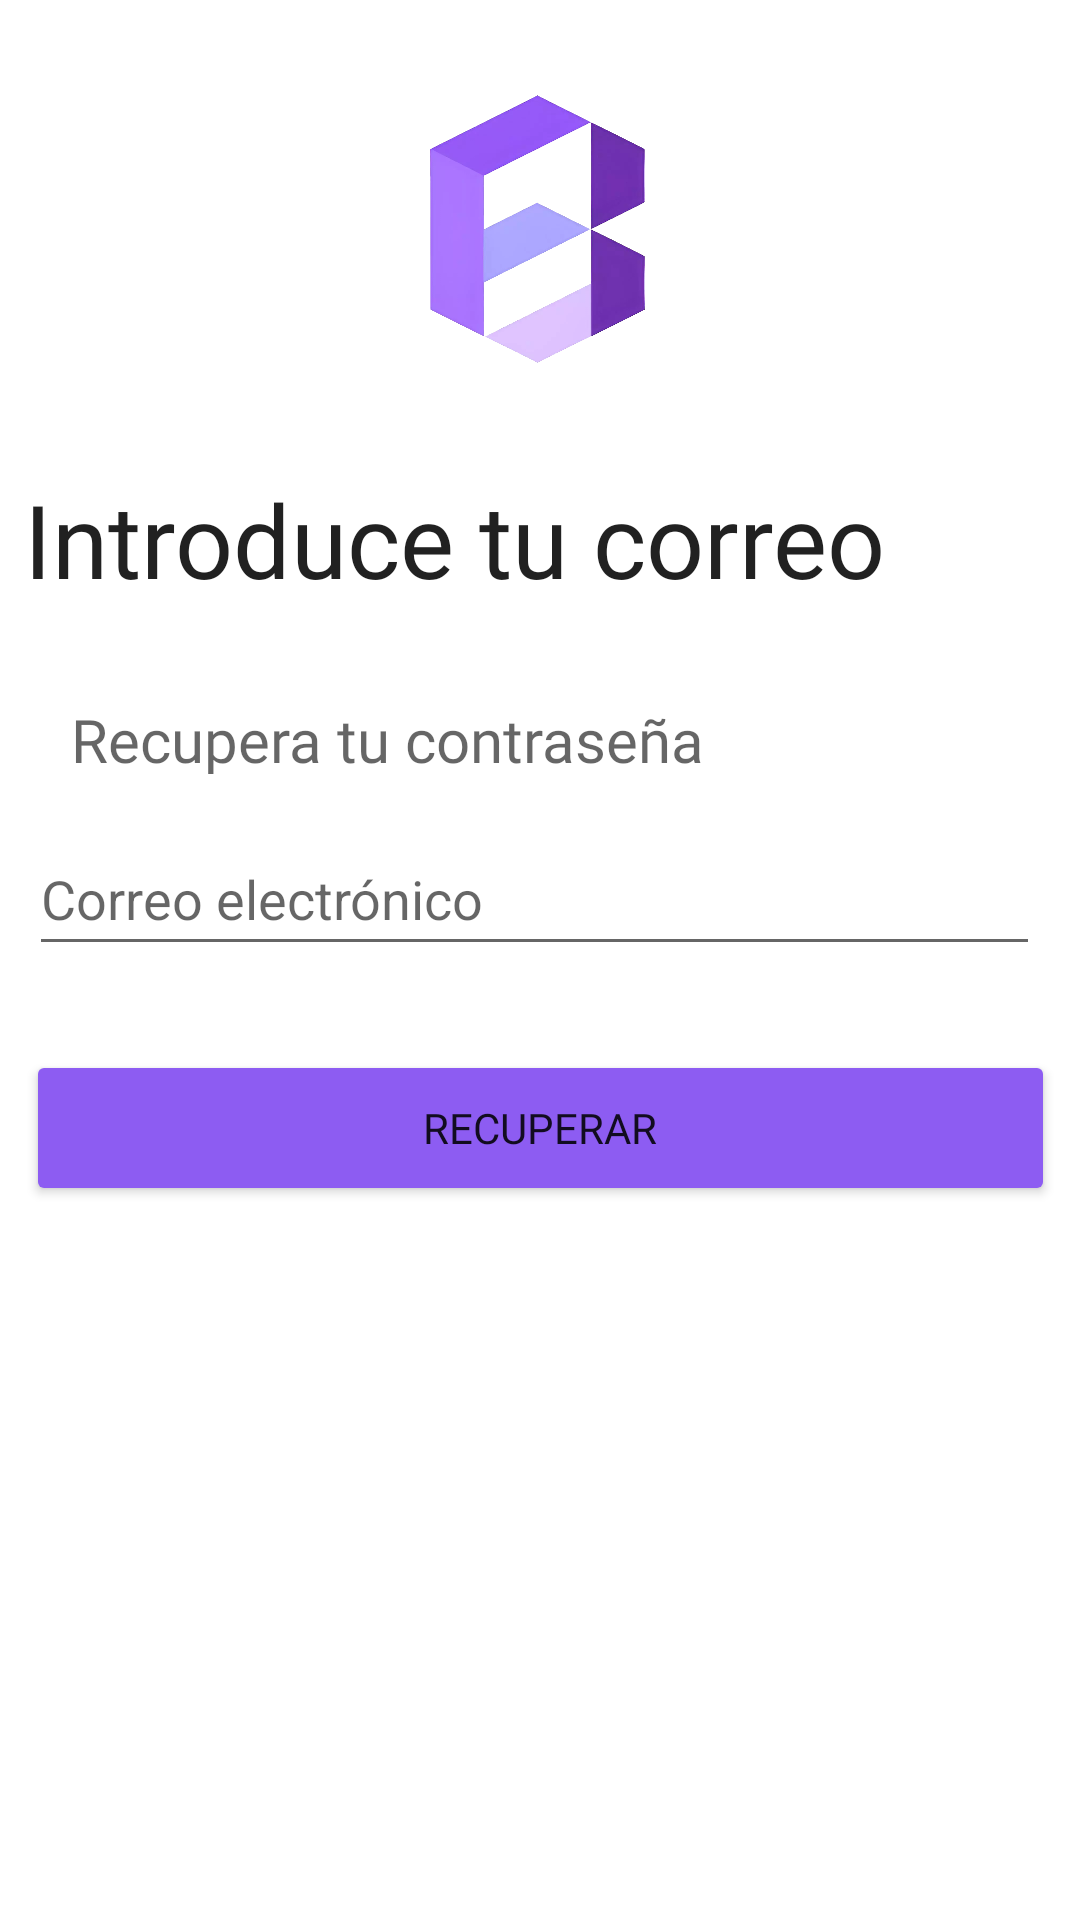

Write the Android layout XML for this screen, with the resource values it uses.
<!-- AndroidManifest.xml: application theme Theme.CodeByte -->
<!-- res/layout/forgot_password_layout.xml -->
<?xml version="1.0" encoding="utf-8"?>
<androidx.constraintlayout.widget.ConstraintLayout xmlns:android="http://schemas.android.com/apk/res/android"
    xmlns:app="http://schemas.android.com/apk/res-auto"
    xmlns:tools="http://schemas.android.com/tools"
    android:layout_width="match_parent"
    android:layout_height="match_parent"
    tools:context=".view.forgotPassword.ForgotPasswordActivity">

    <TextView
        android:id="@+id/MailText_ForgotPasswordLayout_textView"
        android:layout_width="342dp"
        android:layout_height="60dp"
        android:layout_marginTop="20dp"
        android:fontFamily="@font/quicksand_medium"
        android:text="@string/introduce_correo"
        android:textAppearance="@style/TextAppearance.AppCompat.Body2"
        android:textSize="34sp"
        app:layout_constraintEnd_toEndOf="parent"
        app:layout_constraintHorizontal_bias="0.449"
        app:layout_constraintStart_toStartOf="parent"
        app:layout_constraintTop_toBottomOf="@+id/Logo_ForgotPasswordLayout_textView"
        tools:ignore="TextSizeCheck" />

    <TextView
        android:id="@+id/ForgottenPassword_ForgotPasswordLayout_textView"
        android:layout_width="241dp"
        android:layout_height="25dp"
        android:layout_marginTop="16dp"
        android:fontFamily="@font/quicksand_bold"
        android:text="@string/recupera_pwd"
        android:textAppearance="@style/TextAppearance.AppCompat.Display1"
        android:textSize="20sp"
        app:layout_constraintEnd_toEndOf="parent"
        app:layout_constraintHorizontal_bias="0.2"
        app:layout_constraintStart_toStartOf="parent"
        app:layout_constraintTop_toBottomOf="@+id/MailText_ForgotPasswordLayout_textView"
        tools:ignore="TextSizeCheck" />

    <ImageView
        android:id="@+id/Logo_ForgotPasswordLayout_textView"
        android:layout_width="102dp"
        android:layout_height="121dp"
        android:layout_marginTop="16dp"
        android:contentDescription="@string/app_name"
        app:layout_constraintEnd_toEndOf="parent"
        app:layout_constraintHorizontal_bias="0.498"
        app:layout_constraintStart_toStartOf="parent"
        app:layout_constraintTop_toTopOf="parent"
        app:srcCompat="@drawable/ic_launcher"
        tools:ignore="ContentDescription,ImageContrastCheck" />

    <EditText
        android:id="@+id/RecuperarContraseña_ForgotPasswordLayout_editText"
        android:layout_width="337dp"
        android:layout_height="48dp"
        android:layout_marginTop="16dp"
        android:ems="10"
        android:hint="@string/email"
        android:inputType="textEmailAddress"
        app:layout_constraintEnd_toEndOf="parent"
        app:layout_constraintHorizontal_bias="0.418"
        app:layout_constraintStart_toStartOf="parent"
        app:layout_constraintTop_toBottomOf="@+id/ForgottenPassword_ForgotPasswordLayout_textView"
        tools:ignore="Autofill,DuplicateSpeakableTextCheck" />

    <Button
        android:id="@+id/RecuperarPassword_ForgotPasswordLayout_bttn"
        android:layout_width="343dp"
        android:layout_height="52dp"
        android:layout_marginTop="28dp"
        android:backgroundTint="#8D5CF2"
        android:fontFamily="@font/quicksand_bold"
        android:text="@string/recupera"
        app:layout_constraintEnd_toEndOf="parent"
        app:layout_constraintStart_toStartOf="parent"
        app:layout_constraintTop_toBottomOf="@+id/RecuperarContraseña_ForgotPasswordLayout_editText"
        tools:ignore="DuplicateSpeakableTextCheck,VisualLintButtonSize" />

    <androidx.constraintlayout.widget.Guideline
        android:id="@+id/guideline"
        android:layout_width="wrap_content"
        android:layout_height="wrap_content"
        android:orientation="horizontal"
        app:layout_constraintGuide_begin="20dp" />

    <androidx.constraintlayout.widget.Guideline
        android:id="@+id/guideline2"
        android:layout_width="wrap_content"
        android:layout_height="wrap_content"
        android:orientation="vertical"
        app:layout_constraintGuide_begin="20dp" />

</androidx.constraintlayout.widget.ConstraintLayout>
<!-- resources referenced by this layout -->
<resources>
  <!-- drawable ic_launcher: webp bitmap (drawable, 22950 bytes) -->
  <string name="app_name">CodeByte</string>
  <string name="email">Correo electrónico</string>
  <string name="introduce_correo">Introduce tu correo</string>
  <string name="recupera">Recuperar</string>
  <string name="recupera_pwd">Recupera tu contraseña</string>
  <style name="Theme.CodeByte" parent="Theme.MaterialComponents.Light.NoActionBar">
          
          <item name="colorPrimary">@color/purple_codebyte</item>
          <item name="colorPrimaryVariant">@color/purple_700</item>
          <item name="colorOnPrimary">@color/white</item>
          
          <item name="colorSecondary">@color/teal_200</item>
          <item name="colorSecondaryVariant">@color/teal_700</item>
          <item name="colorOnSecondary">@color/black</item>
          
          <item name="android:statusBarColor">?attr/colorPrimaryVariant</item>
          
          <item name="android:windowActivityTransitions">true</item>
          <item name="android:windowContentTransitions">true</item>
      </style>
  <color name="purple_codebyte">#FF8D5CF2</color>
  <color name="purple_700">#FF3700B3</color>
  <color name="white">#FFFFFFFF</color>
  <color name="teal_200">#FF03DAC5</color>
  <color name="teal_700">#FF018786</color>
  <color name="black">#FF000000</color>
</resources>
